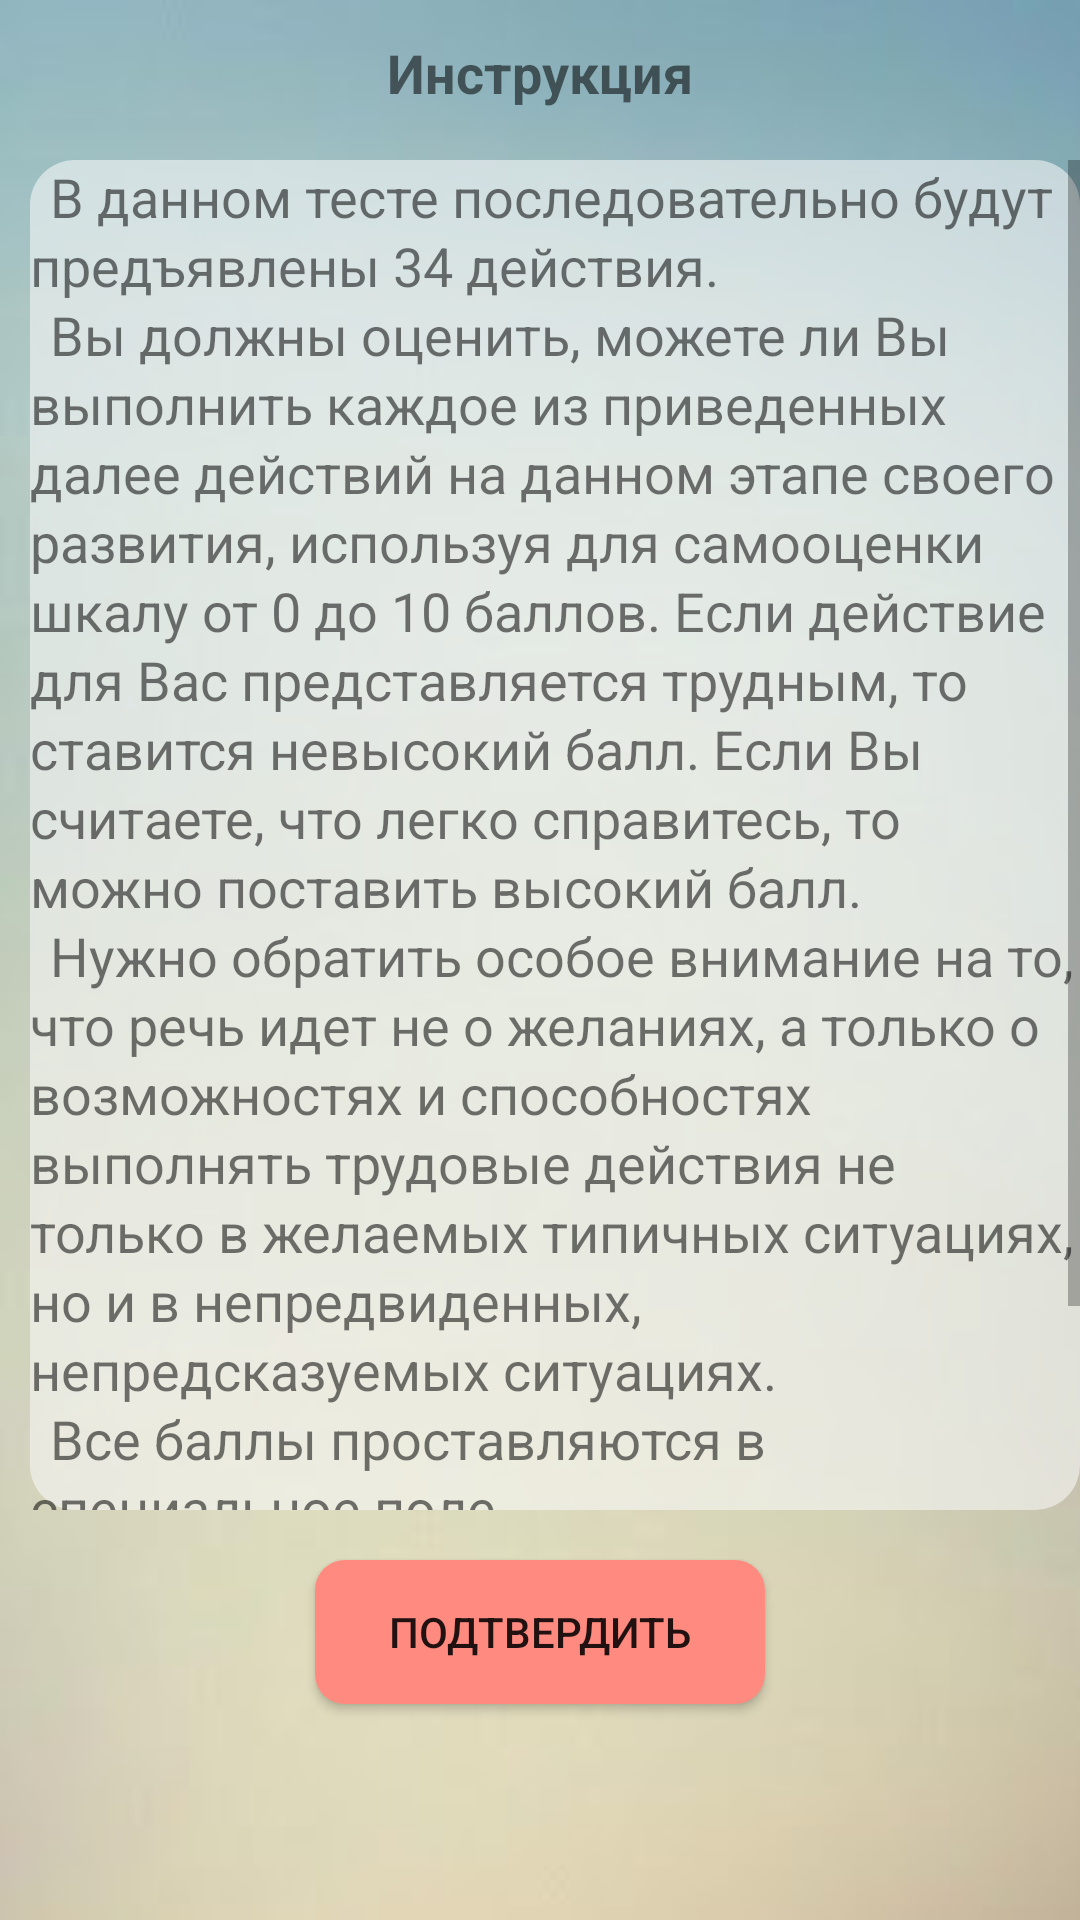

Layout XML and referenced resources for this Android screen:
<!-- AndroidManifest.xml: activity theme AppTheme.NoActionBar -->
<!-- res/layout/activity_instruction.xml -->
<?xml version="1.0" encoding="utf-8"?>
<RelativeLayout xmlns:android="http://schemas.android.com/apk/res/android"
    android:layout_width="match_parent" android:layout_height="match_parent"
    android:background="@drawable/blur"
    >

    <TextView
        android:id="@+id/tv_Instruction"
        android:layout_width="wrap_content"
        android:layout_height="450dp"
        android:layout_alignParentLeft="true"
        android:layout_alignParentStart="true"
        android:layout_below="@+id/textView10"
        android:layout_marginLeft="10dp"
        android:layout_marginTop="17dp"
        android:background="@drawable/rounded_textview"
        android:fontFamily="sans-serif"
        android:lineSpacingExtra="2sp"
        android:scrollbars="vertical"
        android:fadeScrollbars="false"
        android:text="@string/instruction_text"
        android:textSize="18sp" />

    <TextView
        android:layout_height="wrap_content"
        android:layout_width="wrap_content"
        android:layout_marginTop="12dp"
        android:textSize="18sp"
        android:text="@string/instruction_title"
        android:id="@+id/textView10"
        android:layout_centerHorizontal="true"
        android:layout_alignParentTop="true"
        android:textStyle="normal|bold"/>

    <Button
        android:id="@+id/btnAcceptInstr"
        style="@style/Widget.AppCompat.Button"
        android:layout_width="150dp"
        android:layout_height="wrap_content"
        android:layout_marginTop="520dp"
        android:background="@drawable/rounded"
        android:text="@string/accept"
        android:layout_centerHorizontal="true" />
</RelativeLayout>
<!-- resources referenced by this layout -->
<resources>
  <!-- drawable blur: jpg bitmap (drawable, 24794 bytes) -->
  <!-- drawable rounded (drawable) -->
  <?xml version="1.0" encoding="utf-8"?>
  <shape xmlns:android="http://schemas.android.com/apk/res/android" >
      <solid android:color="#FF8A80" />
      <corners android:bottomRightRadius="10dp"
          android:bottomLeftRadius="10dp"
          android:topRightRadius="10dp"
          android:topLeftRadius="10dp"/>
  </shape>
  <!-- drawable rounded_textview (drawable) -->
  <?xml version="1.0" encoding="utf-8"?>
  <shape xmlns:android="http://schemas.android.com/apk/res/android"
      android:shape="rectangle">
      <solid android:color="#90FAFAFA" />
      <corners android:radius="15dp" />
  
  </shape>
  <string name="accept">Подтвердить</string>
  <string name="instruction_text">\tВ данном тесте последовательно будут предъявлены 34 действия.\n\tВы должны оценить, можете ли Вы выполнить каждое из приведенных далее действий на данном этапе своего развития, используя для самооценки шкалу от 0 до 10 баллов. Если действие для Вас представляется трудным, то ставится невысокий балл. Если Вы считаете, что легко справитесь, то можно поставить высокий балл.\n\tНужно обратить особое внимание на то, что речь идет не о желаниях, а только о возможностях и способностях выполнять трудовые действия не только в желаемых типичных ситуациях, но и в непредвиденных, непредсказуемых ситуациях.\n\tВсе баллы проставляются в специальное поле.\n\tВ конце тестирования будет предложен список профессий, из которого вам необходимо выбрать желаемую.</string>
  <string name="instruction_title">Инструкция</string>
  <style name="AppTheme.NoActionBar">
          <item name="windowActionBar">false</item>
          <item name="windowNoTitle">true</item>
      </style>
</resources>
